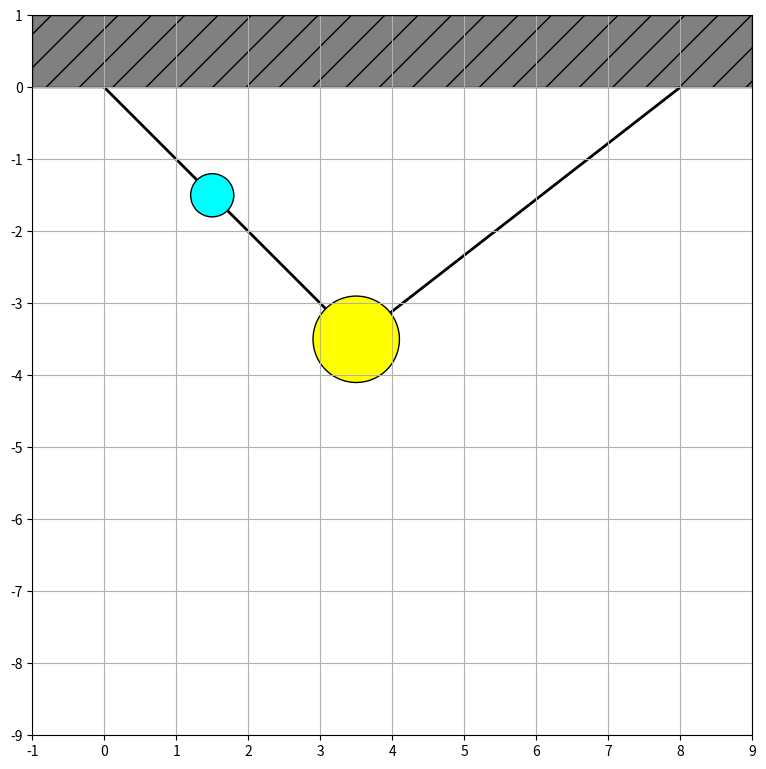

Reproduce this figure in Python.
#------------------------------------------------------------------------------
# filename  : two_masses_on_string_1.py
# author    : Ki-Hwan Kim  (kh.kim@kiaps.org)
# affilation: KIAPS (Korea Institute of Atmospheric Prediction Systems)
# update    : 2016.10.12    from original version
#                           Refactoring using class
#                           Animation using Matplotlib
#
#
# Description: 
#   Find angles and tensions of two masses on a string
#   Solve a physics problem using Newton-Rapson method and Matrix solver
#
# Reference
#   Computational Physics: Problem Solving with Python, 3rd Edition
#   Rubin H. Landau, Manuel J Páez, Cristian C. Bordeianu 
#------------------------------------------------------------------------------

import numpy as np
import numpy.linalg as la
import matplotlib.pyplot as plt
from matplotlib.path import Path
from matplotlib.patches import Rectangle, Circle, PathPatch
from matplotlib.animation import FuncAnimation




class TwoMassesOnString():
    def __init__(self, lc, l1, l2, l3, w1, w2, x0, maxiter=100):
        self.lc = lc    # length of ceiling [m]
        self.l1 = l1    # length of string [m]
        self.l2 = l2
        self.l3 = l3
        self.w1 = w1    # weight of mass [N]
        self.w2 = w2
        self.x0 = x0
        self.maxiter = maxiter

        self.n = 9      # number of variables

        # x = [sin(theta1), sin(theta2), sin(theta3), 
        #      cos(theta1), cos(theta2), cos(theta3), 
        #      T1, T2, T3]
        self.x = np.zeros(n)
        self.f = np.zeros(n)
        self.df = np.zeros((n,n))

        # Initialization
        self.x[:] = x0

        # For animation
        self.x_history = np.zeros((maxiter+1, n))
        self.x_history[0,:] = self.x[:]



    def func(self):
        lc, l1, l2, l3 = self.lc, self.l1, self.l2, self.l3
        w1, w2 = self.w1, self.w2
        x = self.x
        f = self.f

        f[0] = l1*x[3] + l2*x[4] + l3*x[5] - lc
        f[1] = l1*x[0] + l2*x[1] - l3*x[2]
        f[2] = x[6]*x[0] - x[7]*x[1] - w1
        f[3] = x[6]*x[3] - x[7]*x[4]
        f[4] = x[7]*x[1] + x[8]*x[2] - w2
        f[5] = x[7]*x[4] - x[8]*x[5]
        f[6] = x[0]**2 + x[3]**2 - 1.0
        f[7] = x[1]**2 + x[4]**2 - 1.0
        f[8] = x[2]**2 + x[5]**2 - 1.0


    def dfdx(self):
        n = self.n
        x = self.x
        f = self.f
        df = self.df

        h = 1e-4

        for j in range(n):
            tmp = x[j]
            x[j] += h/2
            self.func()
            for i in range(n): df[i,j] = f[i]
            x[j] = tmp

        for j in range(n):
            tmp = x[j]
            x[j] -= h/2
            self.func()
            for i in range(n): df[i,j] = (df[i,j] - f[i])/h
            x[j] = tmp


    def newton_rapson(self):
        maxiter = self.maxiter
        n = self.n
        x = self.x
        f = self.f
        x_history = self.x_history

        eps = 1e-3      # relative tolerance

        for it in range(1,maxiter+1):
            #print('{:3d}'.format(it), flush=True, end='')
            self.func()
            self.dfdx()
            dx = la.solve(self.df, -self.f)
            x[:] += dx[:]
            x_history[it,:] = x[:]

            errX = errF = errXi = 0.0
            for i in range(n):
                if x[i] != 0: errXi = abs(dx[i]/x[i])
                else:         errXi = abs(dx[i])
                if errXi > errX: errX = errXi
                if abs(f[i]) > errF: errF = abs(f[i])
            if (errX <= eps) and (errF <= eps): break

        return it




def init_plot(lc, l1, l2, x):
    #
    # Figure and Axis
    #
    fig = plt.figure(figsize=(8, 8))
    ax = fig.add_axes([0.05, 0.05, 0.9, 0.9], # l,b,w,h
            xlim=(-1, lc+1), ylim=(-lc, 1),
            xticks=np.linspace(-1,lc+1,lc+3), yticks=np.linspace(-lc-1,1,lc+3), 
            aspect='equal', frameon=True)
    ax.grid(True)

    #
    # Patches
    #
    x1, y1 = l1*x[3], -l1*x[0]
    x2, y2 = x1 + l2*x[4], y1 - l2*x[1]

    line_verts = [(0,0), (x1,y1), (x2,y2), (lc,0)]
    line_codes = [Path.MOVETO, Path.LINETO, Path.LINETO, Path.LINETO]
    line_path = Path(line_verts, line_codes)

    kwds = dict(ec='k', alpha=1)
    patches = [ \
            ax.add_patch(Rectangle(xy=(-1, 0), width=lc+2, height=1, hatch='/', fc='gray', **kwds)), \
            ax.add_patch(PathPatch(line_path, lw=2, fc='black', fill=False, **kwds)), \
            ax.add_patch(Circle(xy=(x1,y1), radius=0.3, fc='cyan', **kwds)), \
            ax.add_patch(Circle(xy=(x2,y2), radius=0.6, fc='yellow', **kwds))]

    return fig, ax, patches




def animate(i, patches, l1, l2, x_history):
    x = x_history[i,:]

    x1, y1 = l1*x[3], -l1*x[0]
    x2, y2 = x1 + l2*x[4], y1 - l2*x[1]
    patches[1].get_path().vertices[1] = (x1, y1)
    patches[1].get_path().vertices[2] = (x2, y2)
    patches[2].center = (x1, y1)
    patches[3].center = (x2, y2)

    return patches
    



if __name__ == '__main__':
    #
    # Setup
    #
    n = 9
    L, L1, L2, L3 = 8, 3, 4, 4
    W1, W2 = 10, 20

    x0 = [0.5, 0.5, 0.5, 0.5, 0.5, 0.5, 1., 1., 1.]
    tmos = TwoMassesOnString(L, L1, L2, L3, W1, W2, x0)
    num_iter = tmos.newton_rapson()

    print('Number of iterations =', num_iter)
    print('Solution =\n', tmos.x)

    #
    # Animation using Matplotlib
    #
    nframes = num_iter + 1
    fig, ax, patches = init_plot(L, L1, L2, x0)
    ani = FuncAnimation(fig, animate, frames=nframes, 
            fargs=[patches, L1, L2, tmos.x_history], 
            interval=500, blit=False, repeat=False)
    plt.show()
    #ani.save('two_masses_on_string.mp4', fps=15)
